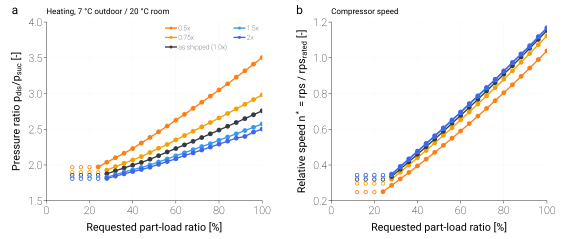

Values plotted in this chart, from the file beside it:
variant, scale_ou, scale_iu, duty, plr_request, capacity_clamped, failure_reason, pr, n_star, rps, lift_ref_K
joint_0.25, 0.25, 0.25, heating, 1.0, , model_not_built: reference_capacity_inco…, , , , 
joint_0.25, 0.25, 0.25, heating, 0.96, , model_not_built: reference_capacity_inco…, , , , 
joint_0.25, 0.25, 0.25, heating, 0.92, , model_not_built: reference_capacity_inco…, , , , 
joint_0.25, 0.25, 0.25, heating, 0.88, , model_not_built: reference_capacity_inco…, , , , 
joint_0.25, 0.25, 0.25, heating, 0.84, , model_not_built: reference_capacity_inco…, , , , 
joint_0.25, 0.25, 0.25, heating, 0.8, , model_not_built: reference_capacity_inco…, , , , 
joint_0.25, 0.25, 0.25, heating, 0.76, , model_not_built: reference_capacity_inco…, , , , 
joint_0.25, 0.25, 0.25, heating, 0.72, , model_not_built: reference_capacity_inco…, , , , 
joint_0.25, 0.25, 0.25, heating, 0.68, , model_not_built: reference_capacity_inco…, , , , 
joint_0.25, 0.25, 0.25, heating, 0.64, , model_not_built: reference_capacity_inco…, , , , 
joint_0.25, 0.25, 0.25, heating, 0.6, , model_not_built: reference_capacity_inco…, , , , 
joint_0.25, 0.25, 0.25, heating, 0.56, , model_not_built: reference_capacity_inco…, , , , 
joint_0.25, 0.25, 0.25, heating, 0.52, , model_not_built: reference_capacity_inco…, , , , 
joint_0.25, 0.25, 0.25, heating, 0.48, , model_not_built: reference_capacity_inco…, , , , 
joint_0.25, 0.25, 0.25, heating, 0.44, , model_not_built: reference_capacity_inco…, , , , 
joint_0.25, 0.25, 0.25, heating, 0.4, , model_not_built: reference_capacity_inco…, , , , 
joint_0.25, 0.25, 0.25, heating, 0.36, , model_not_built: reference_capacity_inco…, , , , 
joint_0.25, 0.25, 0.25, heating, 0.32, , model_not_built: reference_capacity_inco…, , , , 
joint_0.25, 0.25, 0.25, heating, 0.28, , model_not_built: reference_capacity_inco…, , , , 
joint_0.25, 0.25, 0.25, heating, 0.24, , model_not_built: reference_capacity_inco…, , , , 
joint_0.25, 0.25, 0.25, heating, 0.2, , model_not_built: reference_capacity_inco…, , , , 
joint_0.25, 0.25, 0.25, heating, 0.16, , model_not_built: reference_capacity_inco…, , , , 
joint_0.25, 0.25, 0.25, heating, 0.12, , model_not_built: reference_capacity_inco…, , , , 
joint_0.5, 0.5, 0.5, heating, 1.0, , none, 3.504, 1.039, 62.77, 44.38
joint_0.5, 0.5, 0.5, heating, 0.96, , none, 3.41, 0.9902, 59.84, 43.35
joint_0.5, 0.5, 0.5, heating, 0.92, , none, 3.318, 0.9425, 56.96, 42.31
joint_0.5, 0.5, 0.5, heating, 0.88, , none, 3.228, 0.8957, 54.14, 41.26
joint_0.5, 0.5, 0.5, heating, 0.84, , none, 3.135, 0.849, 51.31, 40.17
joint_0.5, 0.5, 0.5, heating, 0.8, , none, 3.05, 0.8045, 48.62, 39.14
joint_0.5, 0.5, 0.5, heating, 0.76, , none, 2.963, 0.7601, 45.94, 38.06
joint_0.5, 0.5, 0.5, heating, 0.72, , none, 2.877, 0.7165, 43.3, 36.97
joint_0.5, 0.5, 0.5, heating, 0.68, , none, 2.792, 0.6736, 40.71, 35.86
joint_0.5, 0.5, 0.5, heating, 0.64, , none, 2.708, 0.6315, 38.17, 34.75
joint_0.5, 0.5, 0.5, heating, 0.6, , none, 2.626, 0.5902, 35.67, 33.62
joint_0.5, 0.5, 0.5, heating, 0.56, , none, 2.545, 0.5497, 33.22, 32.48
joint_0.5, 0.5, 0.5, heating, 0.52, , none, 2.464, 0.5099, 30.82, 31.33
joint_0.5, 0.5, 0.5, heating, 0.48, , none, 2.385, 0.4708, 28.45, 30.15
joint_0.5, 0.5, 0.5, heating, 0.44, , none, 2.307, 0.4325, 26.14, 28.96
joint_0.5, 0.5, 0.5, heating, 0.4, , none, 2.23, 0.3948, 23.86, 27.75
joint_0.5, 0.5, 0.5, heating, 0.36, , none, 2.164, 0.358, 21.64, 26.7
joint_0.5, 0.5, 0.5, heating, 0.32, , none, 2.102, 0.3217, 19.44, 25.68
joint_0.5, 0.5, 0.5, heating, 0.28, , none, 2.038, 0.2859, 17.28, 24.61
joint_0.5, 0.5, 0.5, heating, 0.24, , none, 1.973, 0.2505, 15.14, 23.48
joint_0.5, 0.5, 0.5, heating, 0.2, min, none, 1.968, 0.2482, 15.0, 23.4
joint_0.5, 0.5, 0.5, heating, 0.16, min, none, 1.968, 0.2482, 15.0, 23.4
joint_0.5, 0.5, 0.5, heating, 0.12, min, none, 1.968, 0.2482, 15.0, 23.4
joint_0.75, 0.75, 0.75, heating, 1.0, , none, 2.981, 1.123, 56.89, 38.54
joint_0.75, 0.75, 0.75, heating, 0.96, , none, 2.915, 1.073, 54.35, 37.7
joint_0.75, 0.75, 0.75, heating, 0.92, , none, 2.849, 1.024, 51.85, 36.85
joint_0.75, 0.75, 0.75, heating, 0.88, , none, 2.785, 0.9752, 49.38, 35.99
joint_0.75, 0.75, 0.75, heating, 0.84, , none, 2.721, 0.9272, 46.95, 35.12
joint_0.75, 0.75, 0.75, heating, 0.8, , none, 2.658, 0.8798, 44.55, 34.25
joint_0.75, 0.75, 0.75, heating, 0.76, , none, 2.594, 0.8327, 42.17, 33.36
joint_0.75, 0.75, 0.75, heating, 0.72, , none, 2.533, 0.7869, 39.85, 32.48
joint_0.75, 0.75, 0.75, heating, 0.68, , none, 2.472, 0.7414, 37.54, 31.58
joint_0.75, 0.75, 0.75, heating, 0.64, , none, 2.412, 0.6966, 35.27, 30.68
joint_0.75, 0.75, 0.75, heating, 0.6, , none, 2.351, 0.6523, 33.03, 29.76
joint_0.75, 0.75, 0.75, heating, 0.56, , none, 2.287, 0.6076, 30.77, 28.76
joint_0.75, 0.75, 0.75, heating, 0.52, , none, 2.234, 0.566, 28.66, 27.9
joint_0.75, 0.75, 0.75, heating, 0.48, , none, 2.175, 0.5234, 26.51, 26.94
... 78 more rows
